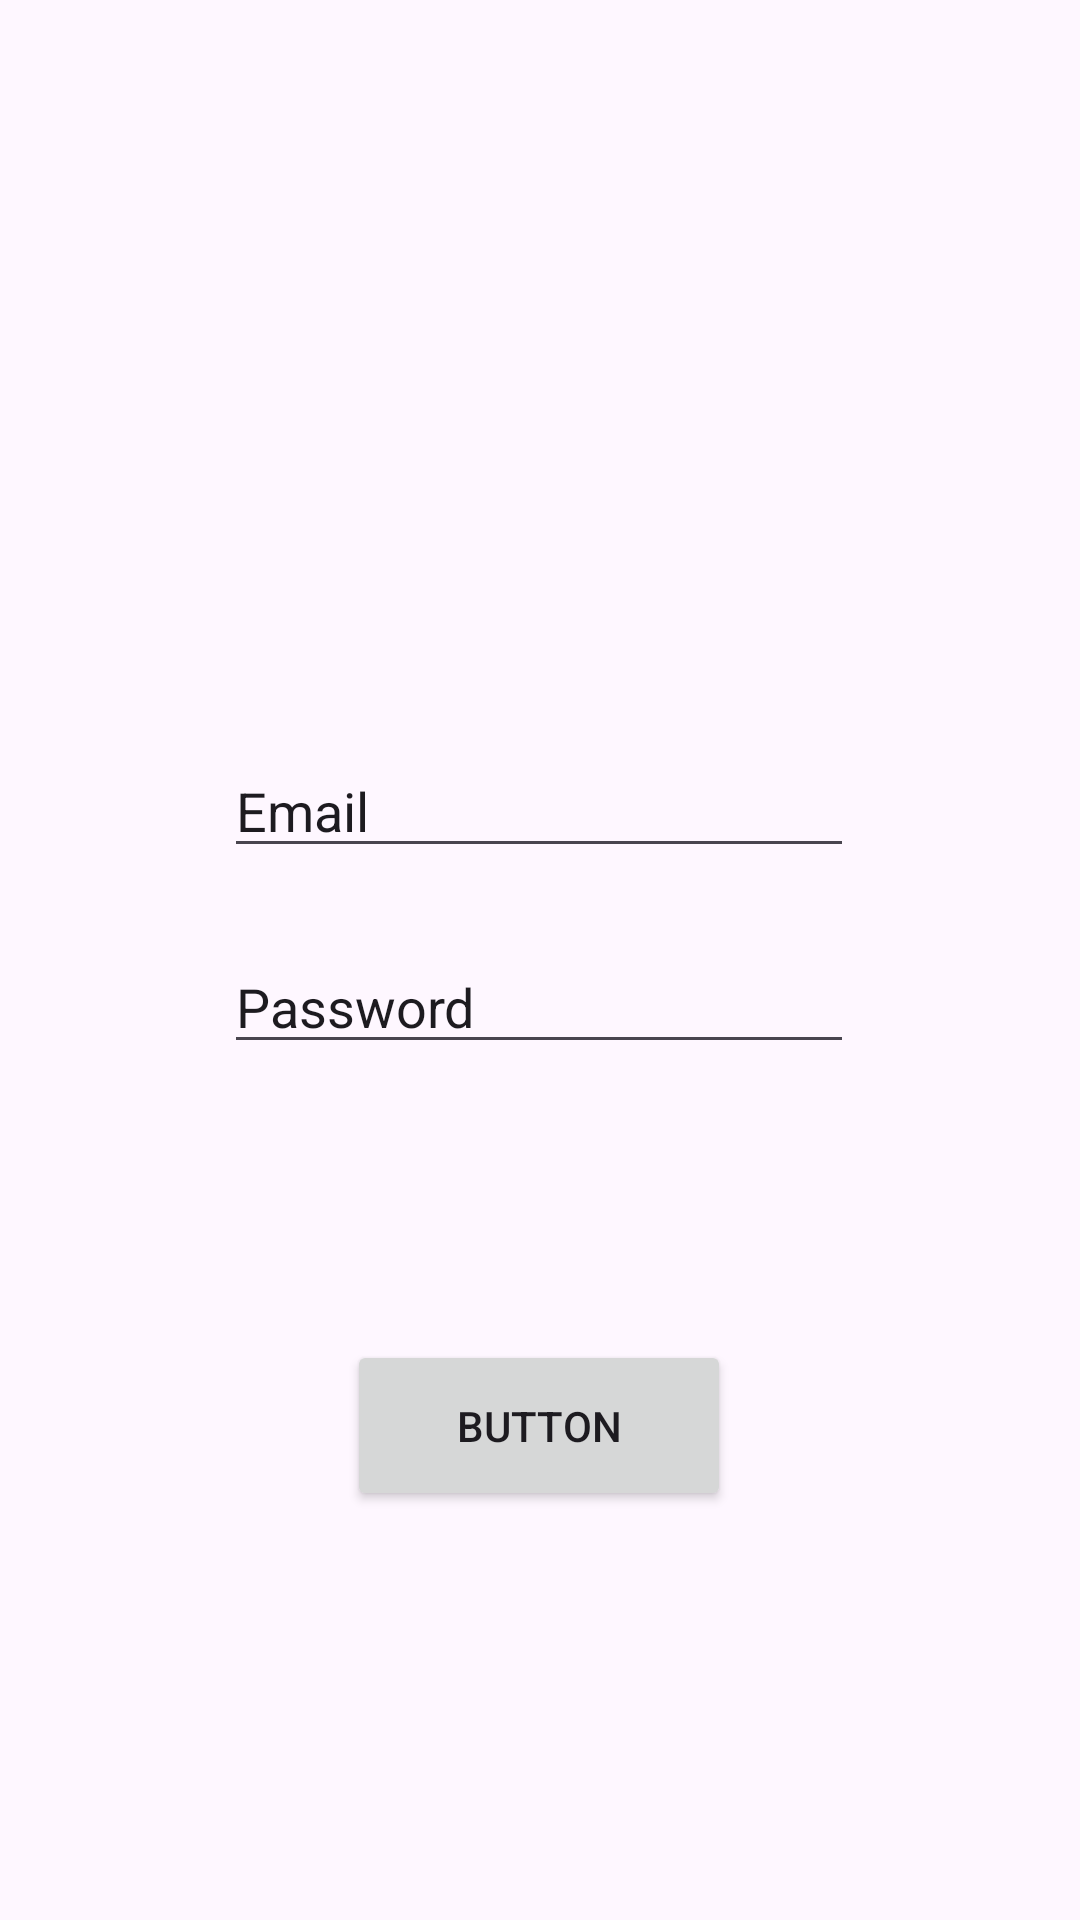

Write the Android layout XML for this screen, with the resource values it uses.
<!-- AndroidManifest.xml: application theme Theme.ExaudiApps -->
<!-- res/layout/activity_auth.xml -->
<?xml version="1.0" encoding="utf-8"?>
<androidx.constraintlayout.widget.ConstraintLayout xmlns:android="http://schemas.android.com/apk/res/android"
    xmlns:app="http://schemas.android.com/apk/res-auto"
    xmlns:tools="http://schemas.android.com/tools"
    android:id="@+id/main"
    android:layout_width="match_parent"
    android:layout_height="match_parent"
    tools:context=".pertemuan6.AuthActivity">

    <EditText
        android:id="@+id/email"
        android:layout_width="wrap_content"
        android:layout_height="wrap_content"
        android:layout_marginTop="144dp"
        android:ems="10"
        android:hint="@string/email"
        android:inputType="text"
        android:text="Email"
        app:layout_constraintEnd_toEndOf="parent"
        app:layout_constraintHorizontal_bias="0.497"
        app:layout_constraintStart_toStartOf="parent"
        app:layout_constraintTop_toBottomOf="@+id/imageView4" />

    <EditText
        android:id="@+id/password"
        android:layout_width="wrap_content"
        android:layout_height="wrap_content"
        android:layout_marginTop="24dp"
        android:ems="10"
        android:hint="@string/password"
        android:inputType="text"
        android:text="Password"
        app:layout_constraintEnd_toEndOf="parent"
        app:layout_constraintHorizontal_bias="0.497"
        app:layout_constraintStart_toStartOf="parent"
        app:layout_constraintTop_toBottomOf="@+id/email" />

    <ImageView
        android:id="@+id/imageView4"
        android:layout_width="wrap_content"
        android:layout_height="wrap_content"
        android:layout_marginTop="104dp"
        app:layout_constraintEnd_toEndOf="parent"
        app:layout_constraintHorizontal_bias="0.498"
        app:layout_constraintStart_toStartOf="parent"
        app:layout_constraintTop_toTopOf="parent"
        tools:srcCompat="@tools:sample/avatars" />

    <Button
        android:id="@+id/btnLogin"
        android:layout_width="128dp"
        android:layout_height="57dp"
        android:layout_marginTop="92dp"
        android:text="Button"
        app:layout_constraintEnd_toEndOf="parent"
        app:layout_constraintHorizontal_bias="0.498"
        app:layout_constraintStart_toStartOf="parent"
        app:layout_constraintTop_toBottomOf="@+id/password" />
</androidx.constraintlayout.widget.ConstraintLayout>
<!-- resources referenced by this layout -->
<resources>
  <string name="email">email</string>
  <string name="password">password</string>
  <style name="Theme.ExaudiApps" parent="Base.Theme.ExaudiApps" />
  <style name="Base.Theme.ExaudiApps" parent="Theme.Material3.DayNight.NoActionBar">
          
          
      </style>
</resources>
